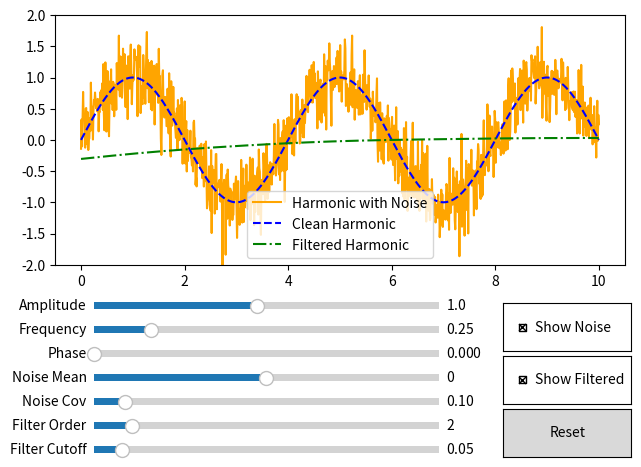

Write the Python code that produced this figure.
import numpy as np
import matplotlib.pyplot as plt
from matplotlib.widgets import Slider, Button, CheckButtons
from scipy.signal import iirfilter, filtfilt

def harmonic_with_noise(t, amplitude, frequency, phase, noise_mean, noise_covariance, show_noise):
    clean_signal = amplitude * np.sin(2 * np.pi * frequency * t + phase)
    if show_noise:
        noise = np.random.normal(noise_mean, np.sqrt(noise_covariance), len(t))
        return clean_signal + noise, clean_signal
    return clean_signal, clean_signal

def apply_filter(signal, filter_order, filter_cutoff, sample_rate):
    b, a = iirfilter(filter_order, filter_cutoff, btype='low', ftype='butter', fs=sample_rate)
    return filtfilt(b, a, signal)

INIT_AMPLITUDE = 1.0
INIT_FREQUENCY = 0.25
INIT_PHASE = 0.0
INIT_NOISE_MEAN = 0.0
INIT_NOISE_COVARIANCE = 0.1
INIT_SHOW_NOISE = True
INIT_FILTER_ORDER = 2
INIT_FILTER_CUTOFF = 0.05
INIT_SHOW_FILTERED = True

t = np.linspace(0, 10, 1000)
sample_rate = 1 / (t[1] - t[0])

fig, ax = plt.subplots()
plt.subplots_adjust(0.09, 0.45, 0.98, 0.97)

signal, clean_signal = harmonic_with_noise(t, INIT_AMPLITUDE, INIT_FREQUENCY, INIT_PHASE, INIT_NOISE_MEAN, INIT_NOISE_COVARIANCE, INIT_SHOW_NOISE)
filtered_signal = apply_filter(signal, INIT_FILTER_ORDER, INIT_FILTER_CUTOFF, sample_rate)

[line_noise] = ax.plot(t, signal, label="Harmonic with Noise", color="orange")
[line_clean] = ax.plot(t, clean_signal, label="Clean Harmonic", color="blue", linestyle="--")
[line_filtered] = ax.plot(t, filtered_signal, label="Filtered Harmonic", color="green", linestyle="-.")
ax.legend()
ax.set_ylim(-2, 2)

ax_amp = plt.axes([0.15, 0.35, 0.54, 0.03])
ax_freq = plt.axes([0.15, 0.30, 0.54, 0.03])
ax_phase = plt.axes([0.15, 0.25, 0.54, 0.03])
ax_noise_mean = plt.axes([0.15, 0.20, 0.54, 0.03])
ax_noise_cov = plt.axes([0.15, 0.15, 0.54, 0.03])
ax_filter_order = plt.axes([0.15, 0.10, 0.54, 0.03])
ax_filter_cutoff = plt.axes([0.15, 0.05, 0.54, 0.03])

slider_amp = Slider(ax_amp, "Amplitude", 0.1, 2.0, valinit=INIT_AMPLITUDE)
slider_freq = Slider(ax_freq, "Frequency", 0.1, 1.0, valinit=INIT_FREQUENCY)
slider_phase = Slider(ax_phase, "Phase", 0.0, 2 * np.pi, valinit=INIT_PHASE)
slider_noise_mean = Slider(ax_noise_mean, "Noise Mean", -1.0, 1.0, valinit=INIT_NOISE_MEAN)
slider_noise_cov = Slider(ax_noise_cov, "Noise Cov", 0.01, 1.0, valinit=INIT_NOISE_COVARIANCE)
slider_filter_order = Slider(ax_filter_order, "Filter Order", 1, 10, valinit=INIT_FILTER_ORDER, valstep=1)
slider_filter_cutoff = Slider(ax_filter_cutoff, "Filter Cutoff", 0.01, 0.5, valinit=INIT_FILTER_CUTOFF)

ax_checkbox_noise = plt.axes([0.79, 0.27, 0.2, 0.1])
checkbox_noise = CheckButtons(ax_checkbox_noise, ["Show Noise"], [INIT_SHOW_NOISE])

ax_checkbox_filtered = plt.axes([0.79, 0.16, 0.2, 0.1])
checkbox_filtered = CheckButtons(ax_checkbox_filtered, ["Show Filtered"], [INIT_SHOW_FILTERED])

ax_reset = plt.axes([0.79, 0.05, 0.20, 0.1])
button_reset = Button(ax_reset, "Reset")

def update(val):
    amplitude = slider_amp.val
    frequency = slider_freq.val
    phase = slider_phase.val
    noise_mean = slider_noise_mean.val
    noise_covariance = slider_noise_cov.val
    filter_order = int(slider_filter_order.val)
    filter_cutoff = slider_filter_cutoff.val
    show_noise = checkbox_noise.get_status()[0]
    show_filtered = checkbox_filtered.get_status()[0]

    signal, clean_signal = harmonic_with_noise(t, amplitude, frequency, phase, noise_mean, noise_covariance, show_noise)
    filtered_signal = apply_filter(signal, filter_order, filter_cutoff, sample_rate)
    
    line_noise.set_ydata(signal)
    line_clean.set_ydata(clean_signal)
    line_filtered.set_ydata(filtered_signal)
    
    line_noise.set_visible(show_noise)
    line_filtered.set_visible(show_filtered)

    fig.canvas.draw_idle()

def reset(event):
    slider_amp.reset()
    slider_freq.reset()
    slider_phase.reset()
    slider_noise_mean.reset()
    slider_noise_cov.reset()
    slider_filter_order.reset()
    slider_filter_cutoff.reset()
    checkbox_noise.set_active(0 if INIT_SHOW_NOISE else 1)
    checkbox_filtered.set_active(0 if INIT_SHOW_FILTERED else 1)

slider_amp.on_changed(update)
slider_freq.on_changed(update)
slider_phase.on_changed(update)
slider_noise_mean.on_changed(update)
slider_noise_cov.on_changed(update)
slider_filter_order.on_changed(update)
slider_filter_cutoff.on_changed(update)
checkbox_noise.on_clicked(update)
checkbox_filtered.on_clicked(update)
button_reset.on_clicked(reset)

plt.show()